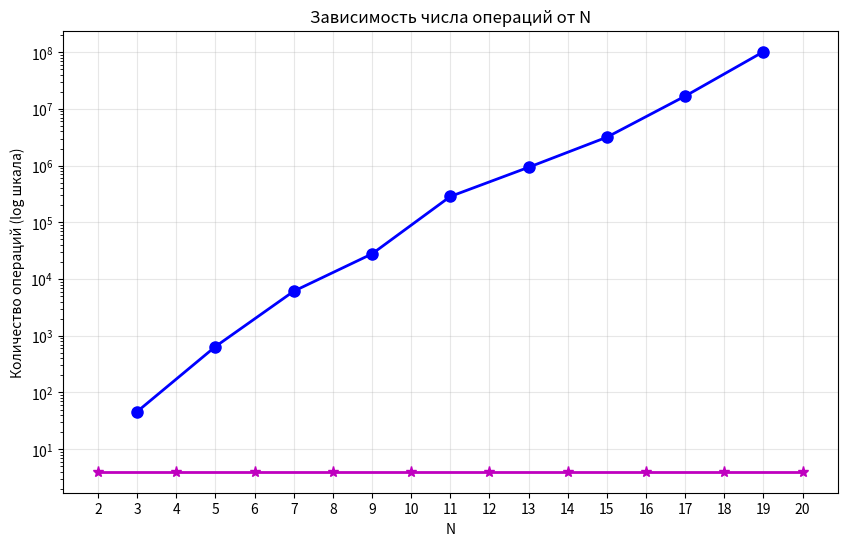

Write Python code to recreate this figure.
import matplotlib.pyplot as plt
import numpy as np

date_even_N = np.array([2, 4, 6, 8, 10, 12, 14, 16, 18, 20])
date_odd_N = np.array([3, 5, 7, 9, 11, 13, 15, 17, 19])

date_even = np.array([4, 4, 4, 4, 4, 4, 4, 4, 4, 4])
date_odd = np.array([46, 645, 6093, 27748, 285319, 932962, 3166079, 16787837, 101750841])
plt.figure(figsize=(10, 6))

plt.yscale('log')
plt.plot(date_even_N, date_even, "m-*", linewidth=2, markersize=8, label='Чётные N')
plt.plot(date_odd_N, date_odd, "b-o",  linewidth=2, markersize=8, label='Нечётные N')
plt.xticks(np.arange(2, 21, 1))
plt.grid(True, alpha=0.3)
plt.xlabel("N")
plt.ylabel("Количество операций (log шкала)")
plt.title("Зависимость числа операций от N")

plt.show()
